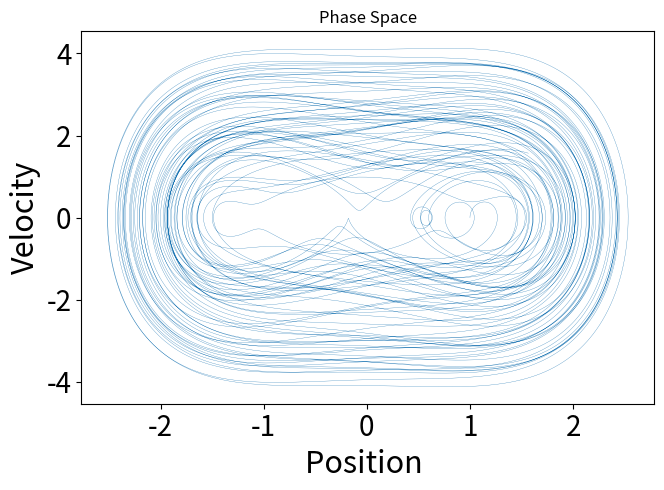

This chart was generated by the following Python code:
# Oscilación forzada

import numpy as np
from numpy import sin, cos, pi
import matplotlib.pyplot as plt


# system parameters

g = 9.81  # acceleration due to gravity
m = 1  # mass
k = -1  # spring constant
l = 1  # damping coefficient
F = 1  # forcing amplitude
om = 2/3*pi  # forcing frequency

# intial conditions

x0 = 1  # initial position
v0 = 0  # initial velocity

#method parameters

tmax = 300.0  # maximum time
dt = 0.001  # time step

# Dynamics: forced duffing oscillator

def dyn(t, y):
    x, v = y
    dx = v
    dv = -(k/m)*x - (l/m)*x**3 + (F/m)*cos(om*t)
    return np.array([dx, dv])

#fourth-order Runge-Kutta method

def rk4(f, t, y, h):
    k1 = h * f(t, y)
    k2 = h * f(t + 0.5*h, y + 0.5*k1)
    k3 = h * f(t + 0.5*h, y + 0.5*k2)
    k4 = h * f(t + h, y + k3)
    return y + (k1 + 2*k2 + 2*k3 + k4) / 6

# integration using Runge-Kutta method

n = int(tmax / dt)  # number of time steps
t = np.linspace(0, n * dt, n+1)  # time array
y = np.empty((n+1, 2))  # array to store results
y[0] =([x0, v0])  # set initial conditions
for i in range(n):
    y[i+1] = rk4(dyn, t[i], y[i], dt)
    
# separate variables

x = y[:, 0]
v = y[:, 1]

# phase space

fig, ax = plt.subplots(figsize=(12, 5))
ax.plot(x, v, linewidth=0.2)
ax.set_xlabel('Position ', fontsize=22)
ax.set_ylabel('Velocity', fontsize=22)
ax.set_title('Phase Space')
ax.tick_params(axis='both', labelsize=20)
plt.tight_layout()
ax.set_box_aspect(0.65)
plt.savefig('phase_space2.pdf', dpi=300, bbox_inches='tight')
plt.show()    
